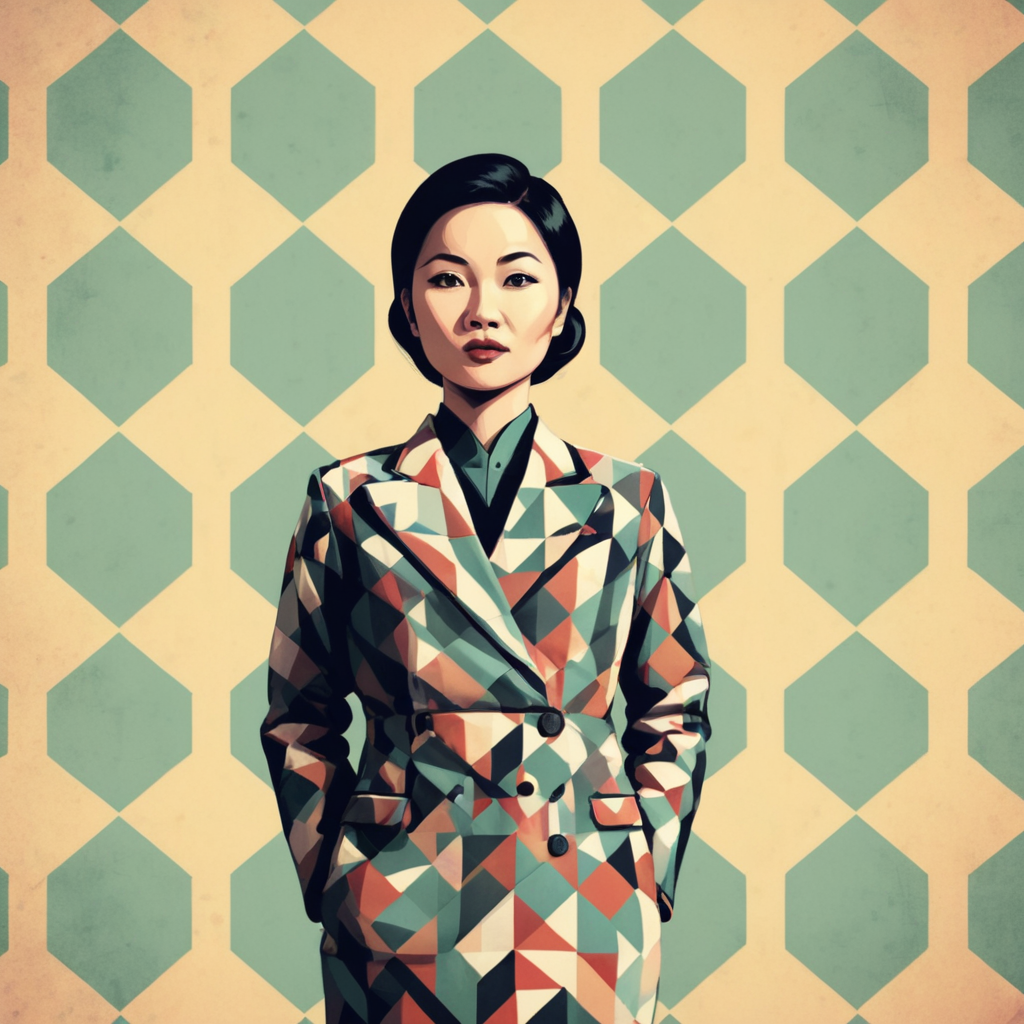
Generation parameters embedded in this image by AUTOMATIC1111 Stable Diffusion web UI or a fork of it (Forge, ...) (PNG 'parameters' text chunk):
<lora:TShirtDesignRedmondV2-Tshirtdesign-TshirtDesignAF:1> dramatic illustration of confident hopeful asian marketing executive in dramatic pose, simple, symmetrical, retro muted colours, simple geometric patterned background
Steps: 45, Sampler: DPM++ 3M SDE, Schedule type: Karras, CFG scale: 5, Seed: 25, Size: 1024x1024, Model hash: 06f07f466d, Model: clarityXL_v20, Lora hashes: "TShirtDesignRedmondV2-Tshirtdesign-TshirtDesignAF: 95f26a473071", Version: v1.10.1